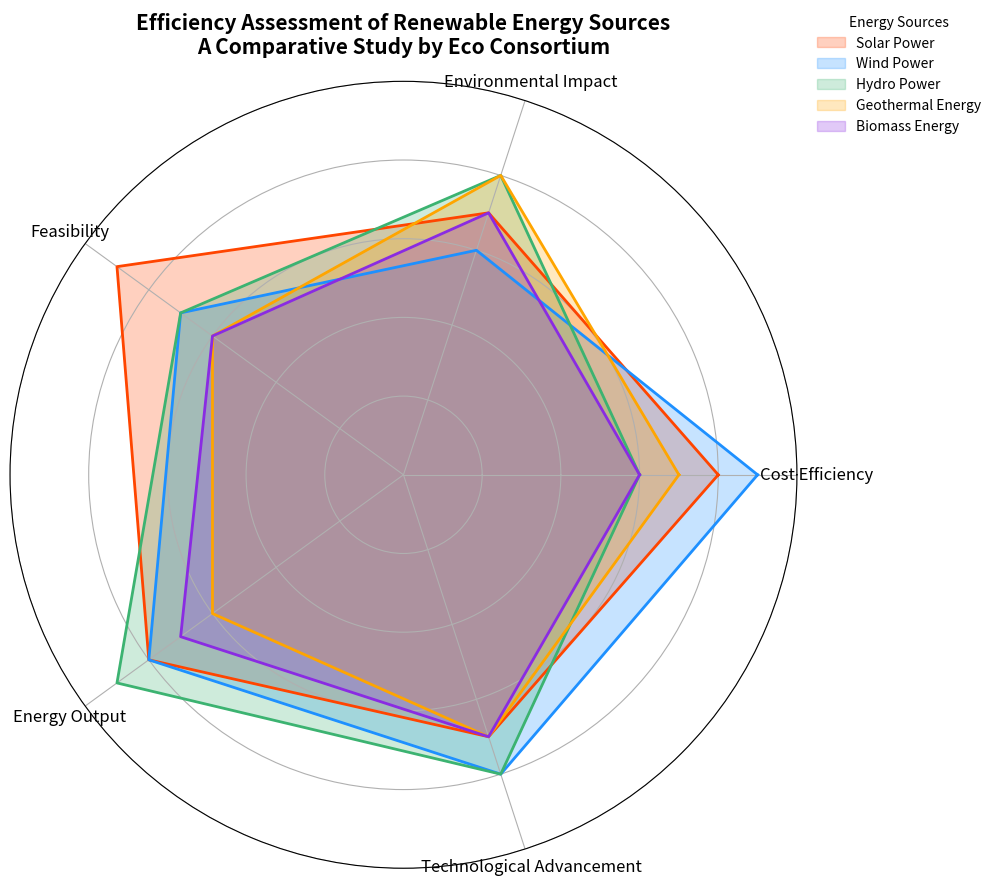

The matplotlib source for this figure:
import matplotlib.pyplot as plt
import numpy as np

categories = ['Cost Efficiency', 'Environmental Impact', 'Feasibility', 'Energy Output', 'Technological Advancement']
solar_data = [8, 7, 9, 8, 7]
wind_data = [9, 6, 7, 8, 8]
hydro_data = [6, 8, 7, 9, 8]
geothermal_data = [7, 8, 6, 6, 7]
biomass_data = [6, 7, 6, 7, 7]

data_entries = {
    'Solar Power': solar_data,
    'Wind Power': wind_data,
    'Hydro Power': hydro_data,
    'Geothermal Energy': geothermal_data,
    'Biomass Energy': biomass_data
}

angles = np.linspace(0, 2 * np.pi, len(categories), endpoint=False).tolist()
angles += angles[:1]

colors = ['#FF4500', '#1E90FF', '#3CB371', '#FFA500', '#8A2BE2']

fig, ax = plt.subplots(figsize=(10, 10), subplot_kw=dict(polar=True))

for (name, data), color in zip(data_entries.items(), colors):
    data += data[:1]  # Repeat the first value at the end to close the loop
    ax.fill(angles, data, color=color, alpha=0.25, label=name)
    ax.plot(angles, data, color=color, linewidth=2)

ax.set_xticks(angles[:-1])
ax.set_xticklabels(categories, fontsize=12)
ax.set_yticklabels([])
ax.set_ylim(0, 10)
ax.set_title('Efficiency Assessment of Renewable Energy Sources\nA Comparative Study by Eco Consortium', size=15, weight='bold', pad=20)

ax.legend(loc='upper right', bbox_to_anchor=(1.25, 1.1), title="Energy Sources", frameon=False)

plt.tight_layout()
plt.show()
